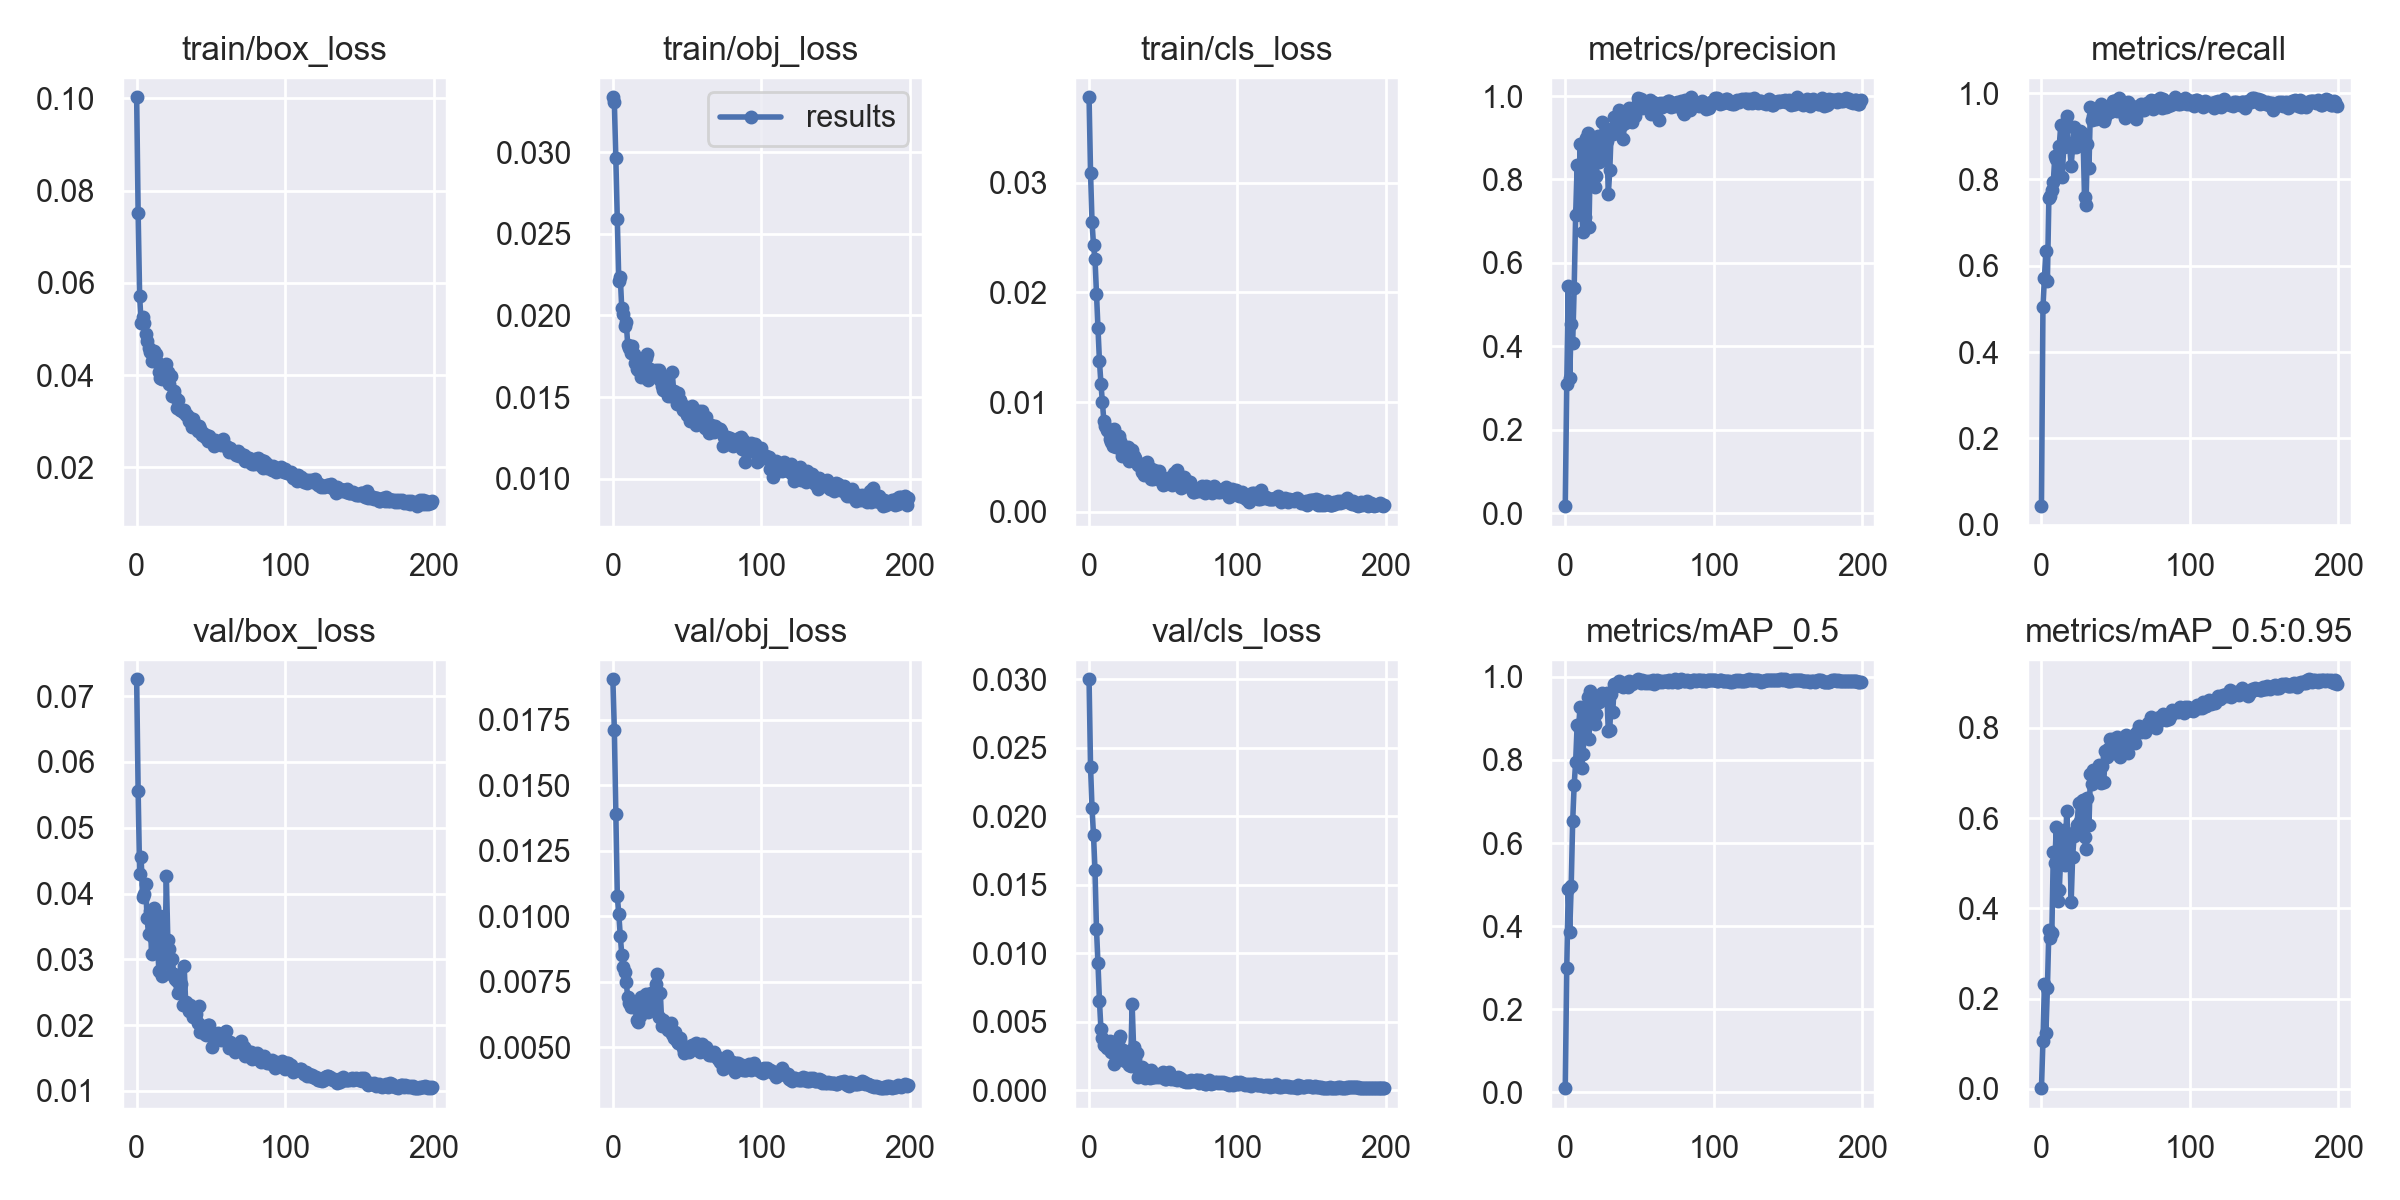

The file beside this chart, header and first rows:
epoch, train/box_loss, train/obj_loss, train/cls_loss, metrics/precision, metrics/recall, metrics/mAP_0.5, metrics/mAP_0.5:0.95, val/box_loss, val/obj_loss, val/cls_loss, x/lr0, x/lr1, x/lr2
0, 0.1002, 0.03337, 0.03778, 0.01645, 0.04276, 0.009828, 0.00172, 0.07255, 0.01905, 0.02999, 0.00043, 0.00043, 0.09613
1, 0.07512, 0.03306, 0.0309, 0.3087, 0.5033, 0.2982, 0.1064, 0.05552, 0.01711, 0.0236, 0.0008699, 0.0008699, 0.09217
2, 0.05715, 0.02962, 0.02641, 0.5443, 0.5719, 0.4888, 0.2332, 0.04291, 0.0139, 0.02058, 0.00131, 0.00131, 0.08821
3, 0.05134, 0.0259, 0.02431, 0.3238, 0.635, 0.3861, 0.1248, 0.04547, 0.01076, 0.01863, 0.001749, 0.001749, 0.08425
4, 0.05264, 0.0221, 0.02305, 0.4539, 0.5654, 0.4959, 0.2228, 0.03952, 0.01008, 0.01604, 0.002188, 0.002188, 0.08029
5, 0.05135, 0.02235, 0.01987, 0.4073, 0.757, 0.6526, 0.3525, 0.03992, 0.009252, 0.01177, 0.002626, 0.002626, 0.07633
6, 0.04882, 0.02044, 0.01678, 0.5388, 0.7619, 0.7393, 0.3348, 0.04149, 0.008535, 0.009281, 0.003064, 0.003064, 0.07236
7, 0.04731, 0.02009, 0.01374, 0.7139, 0.7747, 0.796, 0.3464, 0.03627, 0.008072, 0.006517, 0.003501, 0.003501, 0.0684
8, 0.04583, 0.01935, 0.0117, 0.8341, 0.7944, 0.8834, 0.5257, 0.03385, 0.007871, 0.004471, 0.003936, 0.003936, 0.06444
9, 0.0451, 0.01961, 0.01001, 0.724, 0.8533, 0.8801, 0.5001, 0.03739, 0.007502, 0.003807, 0.00437, 0.00437, 0.06047
10, 0.04312, 0.01821, 0.008254, 0.8847, 0.8479, 0.9287, 0.5811, 0.03082, 0.0069, 0.003283, 0.004803, 0.004803, 0.0565
11, 0.04471, 0.01804, 0.007874, 0.7181, 0.8087, 0.7797, 0.4167, 0.03341, 0.006692, 0.003305, 0.005235, 0.005235, 0.05253
12, 0.0453, 0.0177, 0.007424, 0.6744, 0.8784, 0.8138, 0.4407, 0.03774, 0.006521, 0.003057, 0.005665, 0.005665, 0.04856
13, 0.04455, 0.01811, 0.007392, 0.711, 0.9259, 0.8966, 0.5157, 0.03321, 0.006736, 0.003255, 0.006092, 0.006092, 0.04459
14, 0.04278, 0.01765, 0.006646, 0.8985, 0.8065, 0.908, 0.5555, 0.03232, 0.006541, 0.003589, 0.006519, 0.006519, 0.04062
15, 0.04057, 0.0171, 0.006398, 0.9114, 0.8743, 0.9507, 0.5747, 0.0282, 0.006579, 0.002802, 0.006943, 0.006943, 0.03664
16, 0.03933, 0.0167, 0.006017, 0.6861, 0.9196, 0.8503, 0.4972, 0.03661, 0.006044, 0.002782, 0.007364, 0.007364, 0.03266
17, 0.03909, 0.01667, 0.007549, 0.879, 0.9473, 0.9661, 0.6169, 0.0275, 0.005972, 0.001913, 0.007784, 0.007784, 0.02868
18, 0.03956, 0.01695, 0.005947, 0.8775, 0.8779, 0.9359, 0.5207, 0.03143, 0.00618, 0.002343, 0.008201, 0.008201, 0.0247
19, 0.04175, 0.01626, 0.005925, 0.8889, 0.8768, 0.9441, 0.5651, 0.02948, 0.006918, 0.002566, 0.008615, 0.008615, 0.02072
20, 0.04233, 0.01705, 0.006936, 0.7829, 0.8311, 0.8863, 0.4132, 0.04266, 0.00646, 0.003746, 0.009027, 0.009027, 0.01673
21, 0.04066, 0.01718, 0.00644, 0.8073, 0.8752, 0.9114, 0.5143, 0.03289, 0.00676, 0.003922, 0.009435, 0.009435, 0.01273
22, 0.03812, 0.01738, 0.005129, 0.9042, 0.9209, 0.9481, 0.5608, 0.03155, 0.007044, 0.002652, 0.009734, 0.009734, 0.009734
23, 0.03981, 0.01765, 0.00604, 0.8417, 0.874, 0.9391, 0.5664, 0.02775, 0.006489, 0.002908, 0.009734, 0.009734, 0.009734
24, 0.03548, 0.01602, 0.005065, 0.8606, 0.9129, 0.9489, 0.5854, 0.0301, 0.006335, 0.002125, 0.009709, 0.009709, 0.009709
25, 0.03657, 0.01675, 0.005751, 0.9374, 0.897, 0.9613, 0.6343, 0.02775, 0.006501, 0.002222, 0.009684, 0.009684, 0.009684
26, 0.03515, 0.01639, 0.005942, 0.8774, 0.9123, 0.9459, 0.5931, 0.02704, 0.007062, 0.002443, 0.009657, 0.009657, 0.009657
27, 0.03275, 0.01642, 0.004674, 0.9075, 0.9075, 0.9554, 0.6376, 0.02664, 0.006537, 0.001826, 0.00963, 0.00963, 0.00963
28, 0.03463, 0.01626, 0.005116, 0.8921, 0.9022, 0.9601, 0.6409, 0.02484, 0.00679, 0.001737, 0.009601, 0.009601, 0.009601
29, 0.03251, 0.01668, 0.005618, 0.765, 0.7603, 0.8693, 0.5579, 0.02576, 0.007417, 0.006317, 0.009572, 0.009572, 0.009572
30, 0.03245, 0.01643, 0.005059, 0.8215, 0.741, 0.8731, 0.5317, 0.02632, 0.0078, 0.003164, 0.009541, 0.009541, 0.009541
31, 0.03194, 0.01669, 0.004931, 0.9219, 0.8811, 0.9587, 0.6443, 0.02313, 0.006141, 0.002314, 0.00951, 0.00951, 0.00951
32, 0.03237, 0.01604, 0.004418, 0.9091, 0.8267, 0.9151, 0.5841, 0.029, 0.007053, 0.002753, 0.009477, 0.009477, 0.009477
33, 0.03133, 0.0157, 0.004293, 0.9493, 0.9673, 0.9827, 0.6987, 0.02356, 0.005816, 0.0009853, 0.009443, 0.009443, 0.009443
34, 0.03135, 0.01546, 0.004281, 0.9238, 0.9379, 0.9787, 0.6766, 0.02294, 0.006028, 0.001417, 0.009409, 0.009409, 0.009409
35, 0.03001, 0.01616, 0.004375, 0.9379, 0.9466, 0.9831, 0.7074, 0.02211, 0.00583, 0.001139, 0.009373, 0.009373, 0.009373
36, 0.03074, 0.01586, 0.003651, 0.9663, 0.9546, 0.989, 0.6877, 0.02311, 0.005929, 0.001676, 0.009337, 0.009337, 0.009337
37, 0.02868, 0.01508, 0.003379, 0.96, 0.9406, 0.9797, 0.7025, 0.02218, 0.00566, 0.001583, 0.0093, 0.0093, 0.0093
38, 0.03055, 0.01541, 0.003804, 0.9296, 0.9654, 0.9862, 0.6832, 0.0213, 0.005879, 0.0009181, 0.009261, 0.009261, 0.009261
39, 0.02915, 0.01504, 0.004528, 0.8979, 0.9436, 0.9757, 0.7186, 0.02117, 0.00593, 0.001082, 0.009222, 0.009222, 0.009222
40, 0.02916, 0.01652, 0.00388, 0.9362, 0.9756, 0.9846, 0.6788, 0.02167, 0.005521, 0.0009341, 0.009182, 0.009182, 0.009182
41, 0.0278, 0.01536, 0.004039, 0.9476, 0.9656, 0.9841, 0.7157, 0.02037, 0.005348, 0.0008938, 0.009141, 0.009141, 0.009141
42, 0.02893, 0.01498, 0.003022, 0.9642, 0.9352, 0.9755, 0.6805, 0.02287, 0.005576, 0.001448, 0.009099, 0.009099, 0.009099
43, 0.02836, 0.0146, 0.002968, 0.9707, 0.9445, 0.9908, 0.7481, 0.01894, 0.005255, 0.0009893, 0.009056, 0.009056, 0.009056
44, 0.02694, 0.01523, 0.003856, 0.954, 0.9557, 0.9865, 0.7354, 0.01982, 0.005157, 0.000985, 0.009012, 0.009012, 0.009012
45, 0.0274, 0.01481, 0.003065, 0.9388, 0.9564, 0.9826, 0.7528, 0.0196, 0.005362, 0.001184, 0.008967, 0.008967, 0.008967
46, 0.02651, 0.01457, 0.003268, 0.9691, 0.9561, 0.9866, 0.7764, 0.01864, 0.005167, 0.0009678, 0.008922, 0.008922, 0.008922
47, 0.02694, 0.01422, 0.003725, 0.9516, 0.9726, 0.9877, 0.7599, 0.01846, 0.004951, 0.001063, 0.008875, 0.008875, 0.008875
48, 0.02564, 0.01447, 0.002909, 0.9781, 0.9819, 0.9925, 0.7759, 0.01997, 0.004792, 0.0009414, 0.008828, 0.008828, 0.008828
49, 0.0268, 0.0143, 0.002874, 0.9948, 0.982, 0.9939, 0.7455, 0.02004, 0.004915, 0.001138, 0.00878, 0.00878, 0.00878
50, 0.02581, 0.01388, 0.002474, 0.9845, 0.9749, 0.9921, 0.7586, 0.01828, 0.004932, 0.001337, 0.008732, 0.008732, 0.008732
51, 0.02581, 0.01407, 0.00252, 0.9938, 0.9576, 0.9844, 0.7808, 0.0167, 0.004832, 0.0007958, 0.008682, 0.008682, 0.008682
52, 0.02451, 0.01354, 0.002961, 0.9718, 0.9879, 0.993, 0.7666, 0.01798, 0.004947, 0.0008264, 0.008632, 0.008632, 0.008632
53, 0.02593, 0.01448, 0.003102, 0.9797, 0.9637, 0.9896, 0.735, 0.01837, 0.005084, 0.0009154, 0.00858, 0.00858, 0.00858
54, 0.02504, 0.01392, 0.002651, 0.9821, 0.9568, 0.9862, 0.7668, 0.01832, 0.00498, 0.001297, 0.008529, 0.008529, 0.008529
55, 0.025, 0.01383, 0.002905, 0.9822, 0.9646, 0.9901, 0.7633, 0.01884, 0.005054, 0.0008098, 0.008476, 0.008476, 0.008476
56, 0.02532, 0.0133, 0.002413, 0.9732, 0.9423, 0.9851, 0.7705, 0.01817, 0.005177, 0.0009317, 0.008422, 0.008422, 0.008422
57, 0.02493, 0.01361, 0.003571, 0.9894, 0.9606, 0.9891, 0.7836, 0.01781, 0.004946, 0.0008176, 0.008368, 0.008368, 0.008368
58, 0.02615, 0.01418, 0.002771, 0.9568, 0.9783, 0.9856, 0.7439, 0.01865, 0.004983, 0.0007949, 0.008314, 0.008314, 0.008314
59, 0.02488, 0.01375, 0.003802, 0.9848, 0.971, 0.9918, 0.7658, 0.01884, 0.004806, 0.0007117, 0.008258, 0.008258, 0.008258
... 140 more rows
